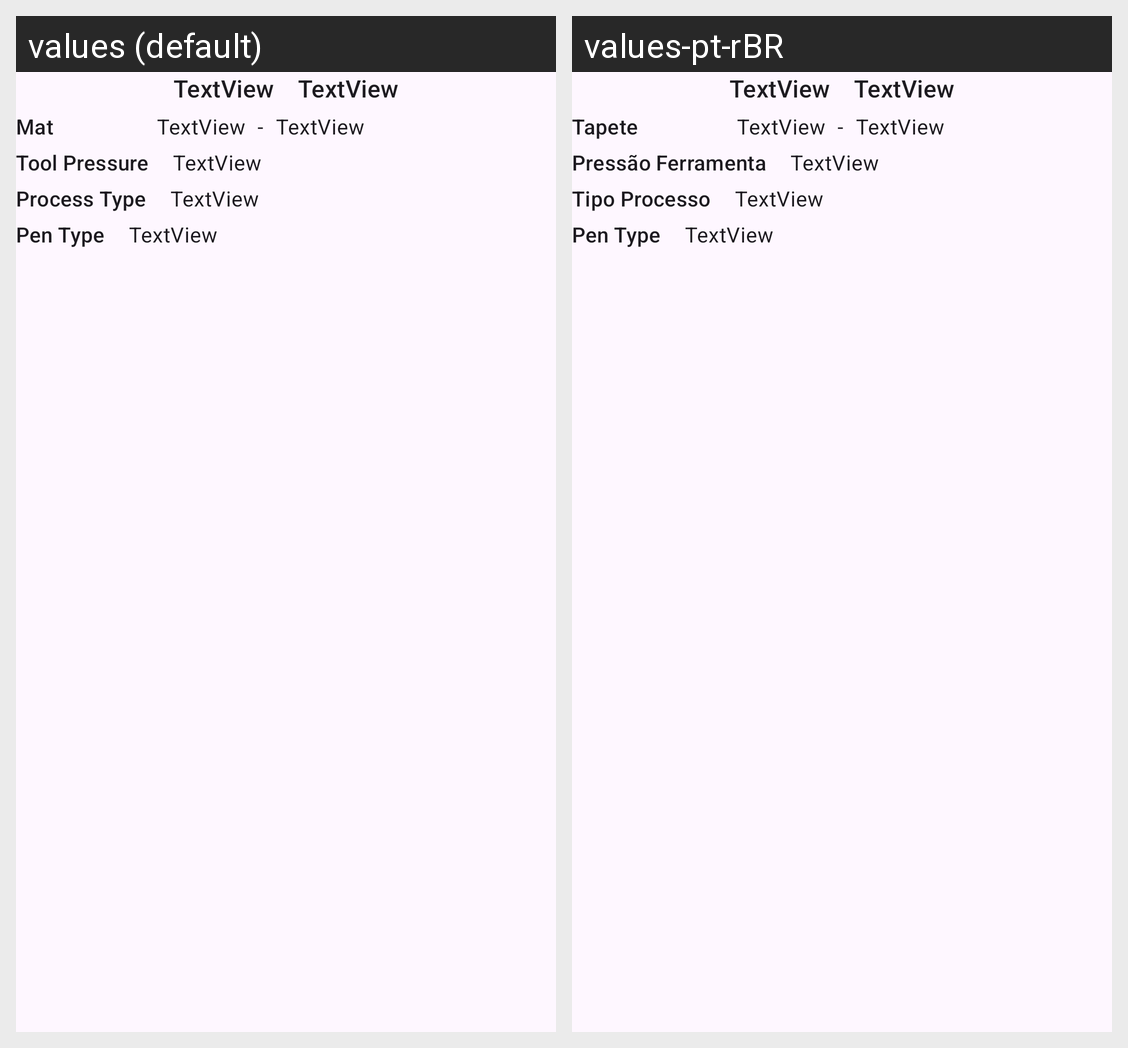

Locale-by-locale string values for the Android screen shown in this grid:
Android screen res/layout/fragment_process_draw.xml rendered under 2 locales, left to right: values (default), values-pt-rBR. Device: Nexus 5 (rendered at 1080×1920; each locale shown at half size, 540×960, under a caption strip naming it); theme Theme.GuiaConfigRapidoPlotterRecorte.
Strings drawn on this screen, with the default value and each locale's value (text and hints the layout hard-codes, and strings that could not be matched under every locale, appear in the picture but are not listed):

labeltapete
  values: Mat
  values-pt-rBR: Tapete

hyphen
  values: -
  values-pt-rBR: -  [not translated; the default value is used]

labelpressaferramenta
  values: Tool Pressure
  values-pt-rBR: Pressão Ferramenta

labeltipoprocesso
  values: Process Type
  values-pt-rBR: Tipo Processo

label_pen_type
  values: Pen Type
  values-pt-rBR: Pen Type  [not translated; the default value is used]
